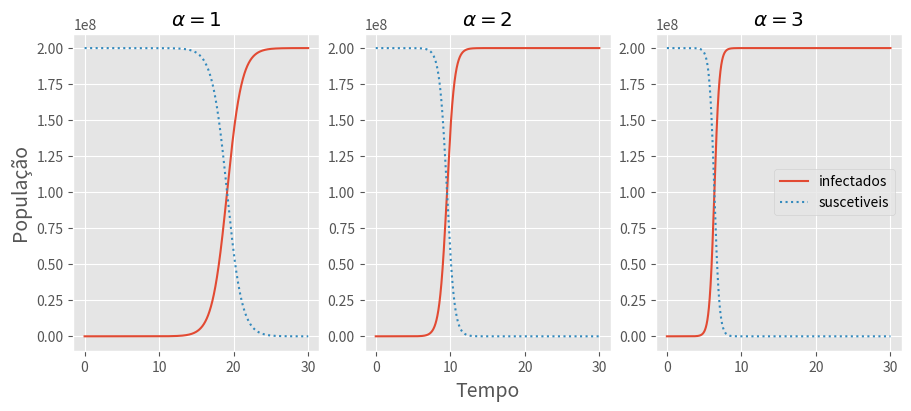

This chart was generated by the following Python code:
# coding=utf-8

import matplotlib.pyplot as plt
import numpy as np


T = 30
tc = np.arange(0, T, 0.00001)
N = 2e08
i_0 = 1


def i_tc(alpha, N=N, i_0=i_0):
    return N * i_0 / (i_0 + (np.exp(-alpha * tc)) * (N - i_0))

def s_tc(alpha, N=N, i_0=i_0):
    s_0 = N-i_0
    return N * s_0 / (s_0 + (np.exp(alpha * tc)) * (N - s_0))

### GRÁFICOS ###
alphas = [1, 2, 3]

plt.style.use("ggplot")

fig, axs = plt.subplots(1, 3, constrained_layout=True, figsize=(9, 4))
axs[0].set_ylabel("População", fontsize=14)
axs[1].set_xlabel("Tempo", fontsize=14)

for i in range(3):
    axs[i].plot(tc, i_tc(alphas[i]), lw=1.5)
    axs[i].plot(tc, s_tc(alphas[i]), ls='dotted', lw=1.5)
    axs[i].set_title(r"$\alpha = " + f"{alphas[i]}$")

plt.legend(["infectados" , "suscetiveis"])

plt.show()
